Run: headless pygame with SDL's dummy video driver; simulated clock (each Clock.tick advances the game by its frame time, no real sleeping); random seed 0; keys injected as events and as key.get_pressed() state; mouse plan: one left click at the window centre at the start of phase 2, then a move to the lower-right quarter at the start of phase 3.
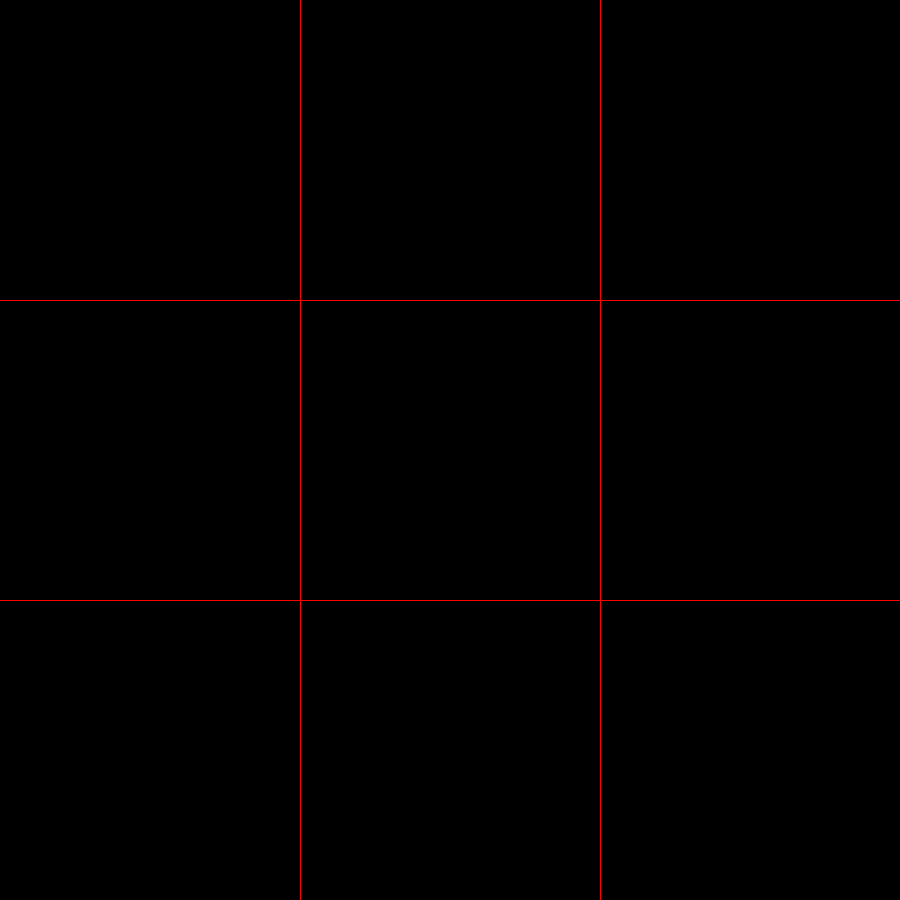
Frame 1 of 4 · flips 1–60 · no input
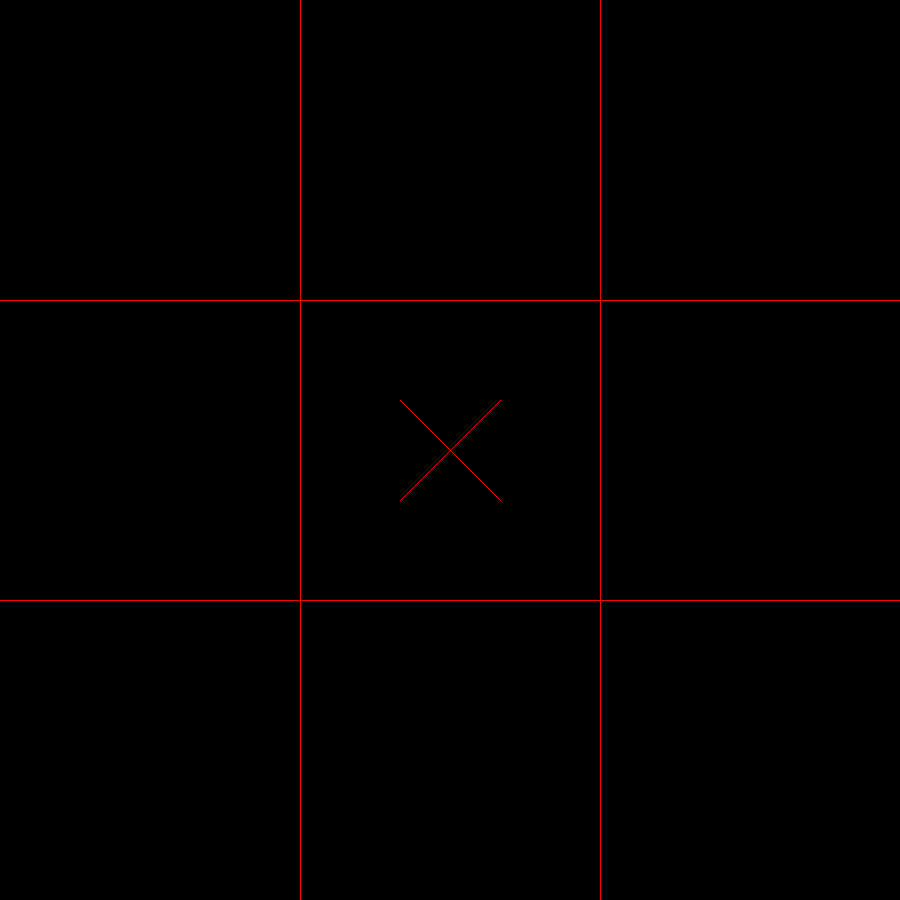
Frame 2 of 4 · flips 61–180 · clicked the window centre · tapped SPACE, RETURN · held RIGHT (→), D
Frame 3 of 4 · flips 181–300 · moved the mouse to the lower-right quarter · held DOWN (↓), S · screen unchanged from frame 2, image omitted
Frame 4 of 4 · flips 301–420 · held LEFT (←), A, UP (↑), W · screen unchanged from frame 3, image omitted

The pygame program that drew these frames:

from pygame.locals import*
import time
import pygame
green=(0,255,0)
blue=(0,0,255)
red=(255,0,0)
pygame.init()
a=1
pointy=[(100,0),(0,200),(300,200)]
screen=pygame.display.set_mode((900,900))
pygame.display.set_caption("Please Hold. We Will Be With You In A Couple Of Minutes*Beep*")

##pygame.draw.circle(screen,blue,(440,440),100,10)
##pygame.draw.circle(screen,green,(430,430),100,10)
##pygame.draw.circle(screen,blue,(420,420),100,10)
##pygame.draw.circle(screen,green,(410,410),100,10)
##pygame.draw.circle(screen,blue,(400,400),100,10)
##pygame.draw.circle(screen,green,(460,460),100,10)
##pygame.draw.circle(screen,blue,(470,470),100,10)
##pygame.draw.circle(screen,green,(480,480),100,10)
##pygame.draw.circle(screen,blue,(490,490),100,10)
##pygame.draw.circle(screen,green,(500,500),100,10)
##pygame.draw.circle(screen,green,(510,510),100,10)
##pygame.draw.rect(screen,red,(200,200,800,400),10)
##pygame.draw.polygon(screen,blue,pointy,10)
##pygame.draw.circle(screen,blue,(120,100),50,40)
def makeymakey():
    pygame.draw.line(screen,red,(900,100),(100,900))
    pygame.draw.line(screen,red,(100,100),(900,900))
    pygame.display.update()


              

while True:
    pygame.display.update()
    for event in pygame.event.get():
        if event.type==QUIT:
            pygame.quit()
            exit()
        elif event.type==pygame.MOUSEMOTION:
            print("'mouse at:",event.pos)
        elif event.type==pygame.MOUSEBUTTONDOWN and event.button==1:
##            print("you pressed the mouse at",event.pos)
##            pygame.draw.line(screen,red,(event.pos),(100,900))
##            pygame.draw.line(screen,red,(100,100),(event.pos))
##            pygame.display.update()
            x,y=event.pos
            a= x -50
            b=y-50
            c=x+50
            d=y+50
            e= x +50
            f=y+50
            g=x-50
            h=y-50
            pygame.draw.line(screen,red,(a,b),(c,d))
            pygame.draw.line(screen,red,(e,h),(g,f))
            pygame.display.update()
            
        elif event.type==pygame.MOUSEBUTTONUP and event.button==1:
            print("you released the mouse at",event.pos)
            
    pygame.draw.line(screen,red,(300,0),(300,900))
    pygame.draw.line(screen,red,(600,0),(600,900))
    pygame.draw.line(screen,red,(0,300),(900,300))
    pygame.draw.line(screen,red,(0,600),(900,600))
##
##while True:
##    a=a+1
##    pygame.draw.circle(screen,red,(450,450),a,1)
##    print(a)
##    time.sleep(0.000001)
##    pygame.display.update()
##    if a==450:
##        while True:
##            screen.fill((0,0,0))
##            a=a-1
##            if a==2:
##                screen.fill((0,0,0))
##                pygame.display.update()
##                quit()
##            pygame.draw.circle(screen,red,(450,450),a,1)
##            print(a)
##            time.sleep(0.000001)
##            pygame.display.update()
##
